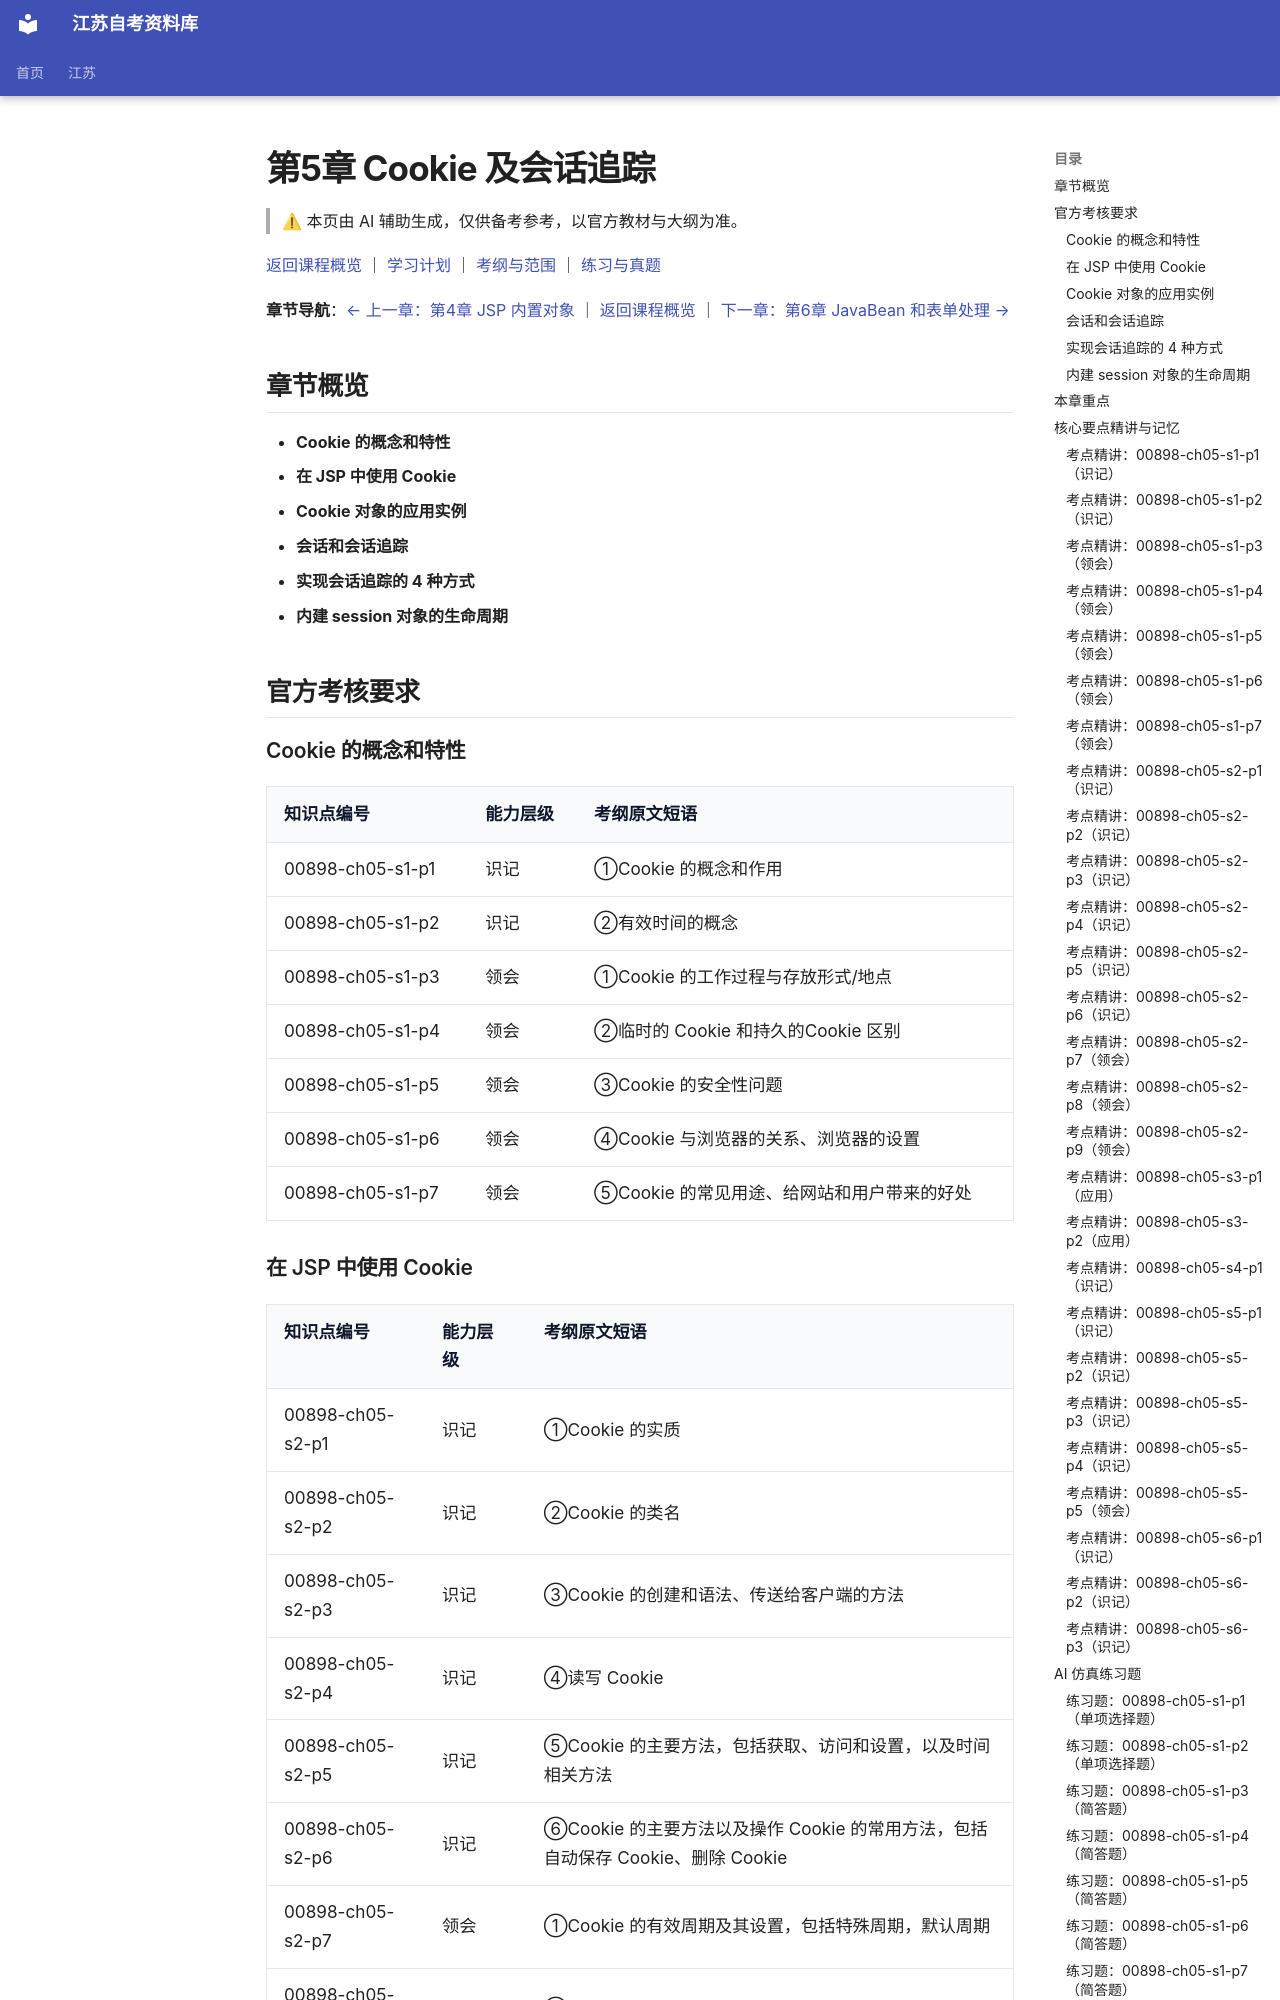

repository: SuperCatQR/jiangsu-zikao-aio · page: jiangsu/courses/00898/knowledge/05-ch05/index.html · generator: mkdocs

<!-- generated by scripts/build-course-content.py; do not edit -->
# 第5章 Cookie 及会话追踪

> ⚠ 本页由 AI 辅助生成，仅供备考参考，以官方教材与大纲为准。

[返回课程概览](../index.md) ｜ [学习计划](../plan.md) ｜ [考纲与范围](../syllabus.md) ｜ [练习与真题](../practice.md)

**章节导航**：[← 上一章：第4章 JSP 内置对象](04-ch04.md) ｜ [返回课程概览](../index.md) ｜ [下一章：第6章 JavaBean 和表单处理 →](06-ch06.md)

## 章节概览

- **Cookie 的概念和特性**
- **在 JSP 中使用 Cookie**
- **Cookie 对象的应用实例**
- **会话和会话追踪**
- **实现会话追踪的 4 种方式**
- **内建 session 对象的生命周期**

## 官方考核要求

### Cookie 的概念和特性

| 知识点编号 | 能力层级 | 考纲原文短语 |
| --- | --- | --- |
| 00898-ch05-s1-p1 | 识记 | ①Cookie 的概念和作用 |
| 00898-ch05-s1-p2 | 识记 | ②有效时间的概念 |
| 00898-ch05-s1-p3 | 领会 | ①Cookie 的工作过程与存放形式/地点 |
| 00898-ch05-s1-p4 | 领会 | ②临时的 Cookie 和持久的Cookie 区别 |
| 00898-ch05-s1-p5 | 领会 | ③Cookie 的安全性问题 |
| 00898-ch05-s1-p6 | 领会 | ④Cookie 与浏览器的关系、浏览器的设置 |
| 00898-ch05-s1-p7 | 领会 | ⑤Cookie 的常见用途、给网站和用户带来的好处 |

### 在 JSP 中使用 Cookie

| 知识点编号 | 能力层级 | 考纲原文短语 |
| --- | --- | --- |
| 00898-ch05-s2-p1 | 识记 | ①Cookie 的实质 |
| 00898-ch05-s2-p2 | 识记 | ②Cookie 的类名 |
| 00898-ch05-s2-p3 | 识记 | ③Cookie 的创建和语法、传送给客户端的方法 |
| 00898-ch05-s2-p4 | 识记 | ④读写 Cookie |
| 00898-ch05-s2-p5 | 识记 | ⑤Cookie 的主要方法，包括获取、访问和设置，以及时间相关方法 |
| 00898-ch05-s2-p6 | 识记 | ⑥Cookie 的主要方法以及操作 Cookie 的常用方法，包括自动保存 Cookie、删除 Cookie |
| 00898-ch05-s2-p7 | 领会 | ①Cookie 的有效周期及其设置，包括特殊周期，默认周期 |
| 00898-ch05-s2-p8 | 领会 | ②JSP 写Cookie 到客户端 |
| 00898-ch05-s2-p9 | 领会 | ③JSP 读取 Cookie |

### Cookie 对象的应用实例

| 知识点编号 | 能力层级 | 考纲原文短语 |
| --- | --- | --- |
| 00898-ch05-s3-p1 | 应用 | ①Cookie 的遍历 |
| 00898-ch05-s3-p2 | 应用 | ②Cookie 的各种应用 |

### 会话和会话追踪

| 知识点编号 | 能力层级 | 考纲原文短语 |
| --- | --- | --- |
| 00898-ch05-s4-p1 | 识记 | ①会话追踪的概念 |

### 实现会话追踪的 4 种方式

| 知识点编号 | 能力层级 | 考纲原文短语 |
| --- | --- | --- |
| 00898-ch05-s5-p1 | 识记 | ①会话追踪 4 种方式的工作及优缺点 |
| 00898-ch05-s5-p2 | 识记 | ②使用内建 session 对象实现会话跟踪的工作特点 |
| 00898-ch05-s5-p3 | 识记 | ③内建 session 对象的获取 |
| 00898-ch05-s5-p4 | 识记 | ④session 中数据的读取 |
| 00898-ch05-s5-p5 | 领会 | ①Cookie 和 session 的关系 |

### 内建 session 对象的生命周期

| 知识点编号 | 能力层级 | 考纲原文短语 |
| --- | --- | --- |
| 00898-ch05-s6-p1 | 识记 | ①内建 session 对象生命周期的概念、设定相关时间的方法 |
| 00898-ch05-s6-p2 | 识记 | ②在 web.xml中配置内建 session 对象的过期时间、时间的单位 |
| 00898-ch05-s6-p3 | 识记 | ③设置内建 session 对象的过期时间，包括如何判断是一个新的 session、如何访问超时时间以及时间的单位 |

## 本章重点

- **本章的重点和难点：①理解 Cookie 的概念和常见用途，如何在 JSP 中使用Cookie**（考纲依据：`L350`）
- **②掌握 Cookie 的工作过程和遍历 Cookie 的方法**（考纲依据：`L350`）

## 核心要点精讲与记忆

### 考点精讲：00898-ch05-s1-p1（识记）
